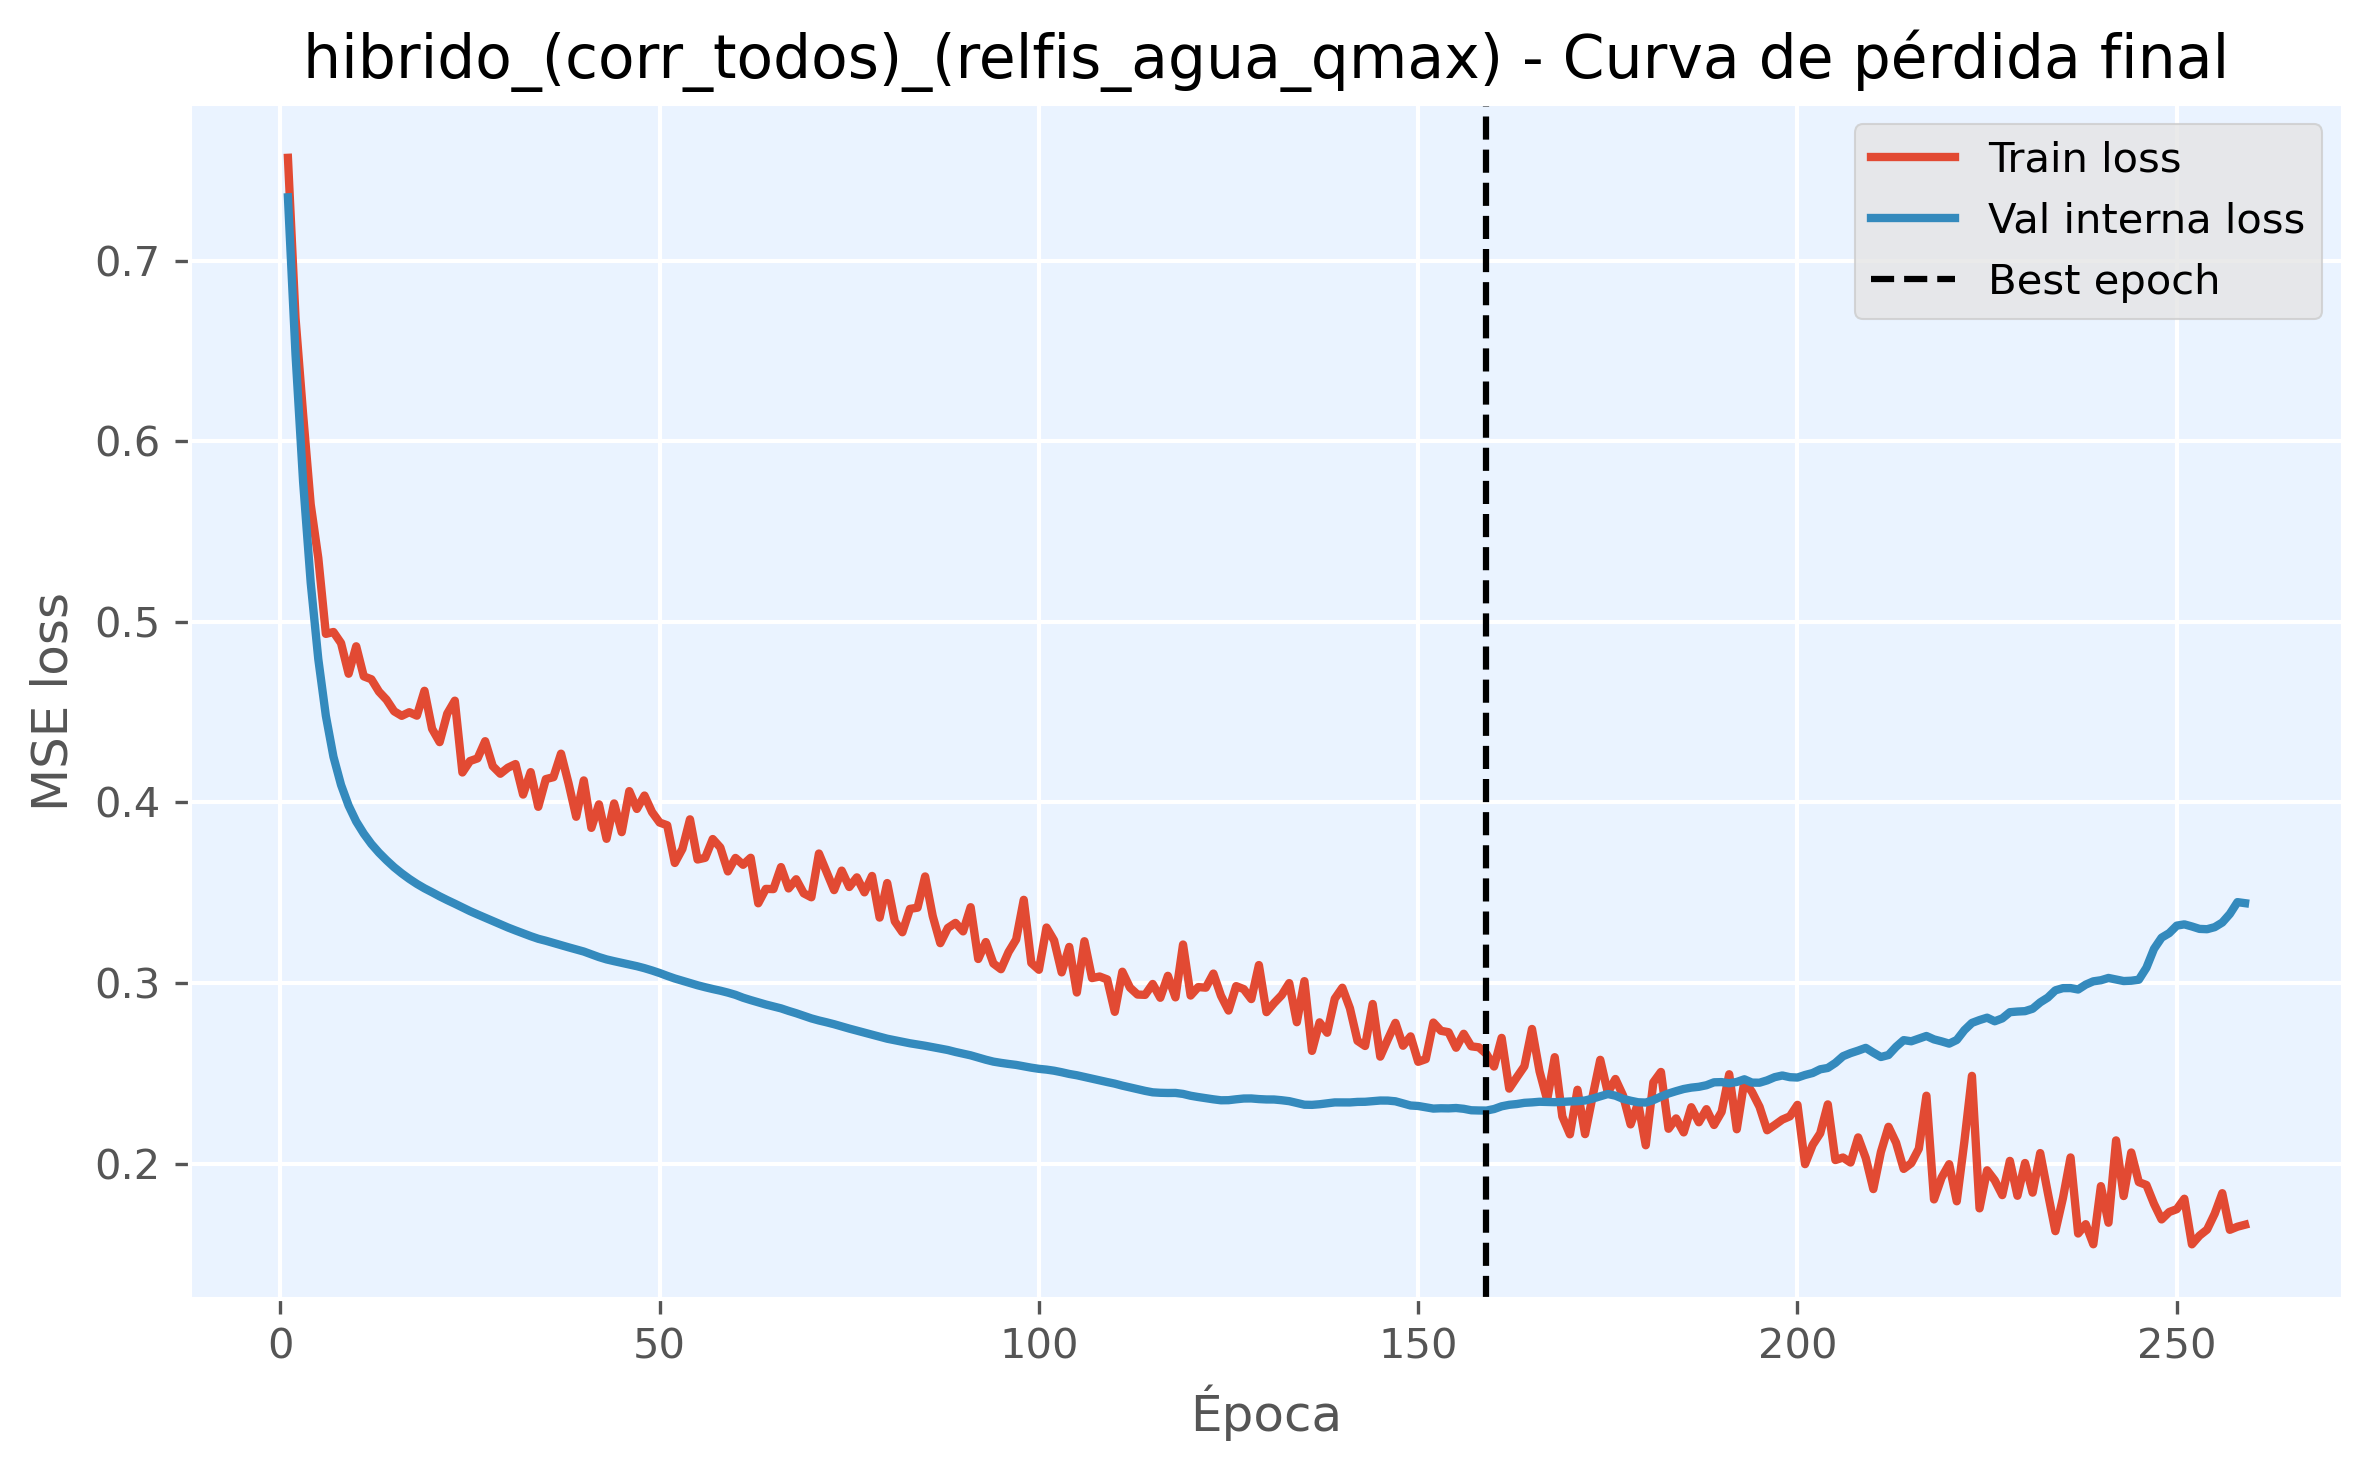

Data behind this chart, as committed beside it:
epoch, train_loss, val_loss, is_best_epoch
1, 0.757, 0.7351, False
2, 0.6683, 0.6482, False
3, 0.6149, 0.5776, False
4, 0.5651, 0.5218, False
5, 0.5354, 0.4795, False
6, 0.4934, 0.448, False
7, 0.4944, 0.4253, False
8, 0.4883, 0.4097, False
9, 0.4713, 0.3982, False
10, 0.4865, 0.3895, False
11, 0.4698, 0.3827, False
12, 0.4682, 0.377, False
13, 0.4614, 0.3722, False
14, 0.4569, 0.368, False
15, 0.4505, 0.3641, False
16, 0.448, 0.3607, False
17, 0.45, 0.3577, False
18, 0.4481, 0.3549, False
19, 0.4618, 0.3524, False
20, 0.4408, 0.3503, False
21, 0.4334, 0.348, False
22, 0.4492, 0.3459, False
23, 0.4564, 0.3439, False
24, 0.4166, 0.3418, False
25, 0.4229, 0.3398, False
26, 0.4244, 0.338, False
27, 0.4339, 0.3362, False
28, 0.4201, 0.3344, False
29, 0.4159, 0.3325, False
30, 0.4192, 0.3307, False
31, 0.4213, 0.3291, False
32, 0.4044, 0.3275, False
33, 0.4168, 0.3259, False
34, 0.3976, 0.3245, False
35, 0.4129, 0.3234, False
36, 0.414, 0.3222, False
37, 0.427, 0.321, False
38, 0.4105, 0.3198, False
39, 0.3921, 0.3186, False
40, 0.4122, 0.3174, False
41, 0.3859, 0.3159, False
42, 0.3989, 0.3144, False
43, 0.3799, 0.3131, False
44, 0.3995, 0.3121, False
45, 0.3835, 0.3112, False
46, 0.4063, 0.3103, False
47, 0.3964, 0.3093, False
48, 0.4038, 0.3082, False
49, 0.3946, 0.3069, False
50, 0.3889, 0.3055, False
51, 0.3874, 0.304, False
52, 0.3665, 0.3025, False
53, 0.3743, 0.3012, False
54, 0.3906, 0.3, False
55, 0.3684, 0.2987, False
56, 0.3693, 0.2977, False
57, 0.3797, 0.2967, False
58, 0.3751, 0.2957, False
59, 0.3618, 0.2947, False
60, 0.3693, 0.2934, False
... 199 more rows
